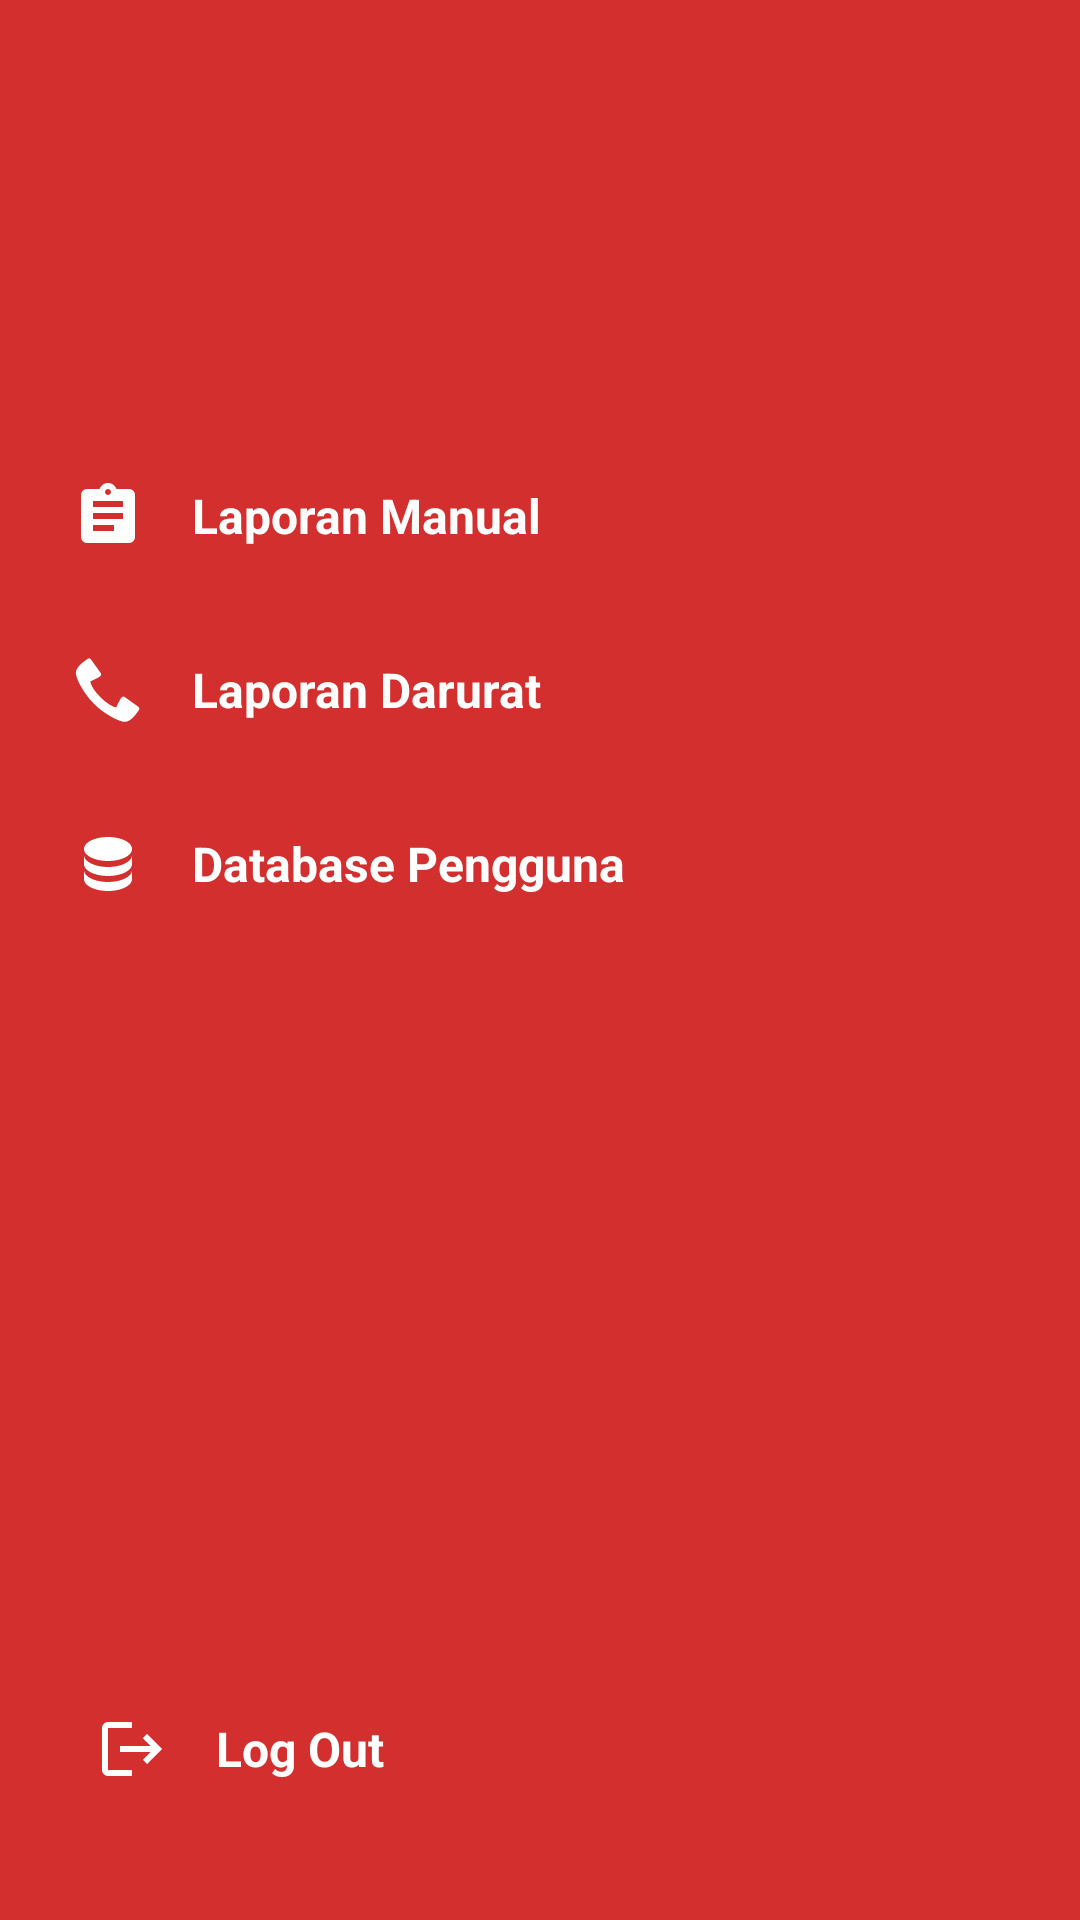

The Android layout XML behind this screen, and the referenced resources:
<!-- AndroidManifest.xml: application theme Theme.AplikasiPelaporanInsiden -->
<!-- res/layout/layout_sidebar.xml -->
<?xml version="1.0" encoding="utf-8"?>
<androidx.constraintlayout.widget.ConstraintLayout
    xmlns:android="http://schemas.android.com/apk/res/android"
    xmlns:app="http://schemas.android.com/apk/res-auto"
    xmlns:tools="http://schemas.android.com/tools"
    android:layout_width="match_parent"
    android:layout_height="match_parent"
    android:background="#D32F2F"
    android:paddingTop="32dp"
    android:paddingBottom="32dp">

    <LinearLayout
        android:id="@+id/headerSidebar"
        android:layout_width="wrap_content"
        android:layout_height="wrap_content"
        android:layout_marginStart="24dp"
        android:gravity="center_vertical"
        android:orientation="horizontal"
        app:layout_constraintStart_toStartOf="parent"
        app:layout_constraintTop_toTopOf="parent">

        <ImageView
            android:layout_width="wrap_content"
            android:layout_height="75dp"
            android:adjustViewBounds="true"
            android:src="@drawable/logo_kecil"
            android:contentDescription="Logo Aplikasi" />

    </LinearLayout>

    <LinearLayout
        android:id="@+id/menuContainer"
        android:layout_width="match_parent"
        android:layout_height="wrap_content"
        android:layout_marginTop="40dp"
        android:orientation="vertical"
        android:paddingEnd="24dp"
        app:layout_constraintTop_toBottomOf="@+id/headerSidebar">

        <LinearLayout
            android:id="@+id/btnLaporanManual"
            android:layout_width="match_parent"
            android:layout_height="wrap_content"
            android:minHeight="50dp"
            android:background="@drawable/sidebar_button_background"
            android:clickable="true"
            android:focusable="true"
            android:gravity="center_vertical"
            android:orientation="horizontal"
            android:paddingStart="24dp"
            android:paddingEnd="16dp">

            <ImageView
                android:layout_width="24dp"
                android:layout_height="24dp"
                android:src="@drawable/ic_laporan"
                app:tint="@color/white" />

            <TextView
                android:layout_width="wrap_content"
                android:layout_height="wrap_content"
                android:layout_marginStart="16dp"
                android:text="Laporan Manual"
                android:textColor="@color/white"
                android:textSize="16sp"
                android:textStyle="bold" />
        </LinearLayout>

        <Space android:layout_width="match_parent" android:layout_height="8dp"/>

        <LinearLayout
            android:id="@+id/btnLaporanDarurat"
            android:layout_width="match_parent"
            android:layout_height="wrap_content"
            android:minHeight="50dp"
            android:background="@drawable/sidebar_button_background"
            android:clickable="true"
            android:focusable="true"
            android:gravity="center_vertical"
            android:orientation="horizontal"
            android:paddingStart="24dp"
            android:paddingEnd="16dp">

            <ImageView
                android:layout_width="24dp"
                android:layout_height="24dp"
                android:src="@android:drawable/stat_sys_phone_call"
                app:tint="@color/white" />

            <TextView
                android:layout_width="wrap_content"
                android:layout_height="wrap_content"
                android:layout_marginStart="16dp"
                android:text="Laporan Darurat"
                android:textColor="@color/white"
                android:textSize="16sp"
                android:textStyle="bold" />
        </LinearLayout>

        <Space android:layout_width="match_parent" android:layout_height="8dp"/>

        <LinearLayout
            android:id="@+id/btnDatabase"
            android:layout_width="match_parent"
            android:layout_height="wrap_content"
            android:minHeight="50dp"
            android:background="@drawable/sidebar_button_background"
            android:clickable="true"
            android:focusable="true"
            android:gravity="center_vertical"
            android:orientation="horizontal"
            android:paddingStart="24dp"
            android:paddingEnd="16dp">

            <ImageView
                android:layout_width="24dp"
                android:layout_height="24dp"
                android:src="@drawable/ic_database"
                app:tint="@color/white" />

            <TextView
                android:layout_width="wrap_content"
                android:layout_height="wrap_content"
                android:layout_marginStart="16dp"
                android:text="Database Pengguna"
                android:textColor="@color/white"
                android:textSize="16sp"
                android:textStyle="bold" />
        </LinearLayout>

    </LinearLayout>

    <LinearLayout
        android:id="@+id/btnLogout"
        android:layout_width="wrap_content"
        android:layout_height="wrap_content"
        android:layout_marginStart="24dp"
        android:minHeight="50dp"
        android:clickable="true"
        android:focusable="true"
        android:background="@drawable/sidebar_button_background"
        android:gravity="center_vertical"
        android:orientation="horizontal"
        android:padding="8dp"
        app:layout_constraintBottom_toBottomOf="parent"
        app:layout_constraintStart_toStartOf="parent">

        <ImageView
            android:layout_width="24dp"
            android:layout_height="24dp"
            android:contentDescription="Logout"
            android:src="@drawable/ic_logout"
            app:tint="@color/white" />

        <TextView
            android:layout_width="wrap_content"
            android:layout_height="wrap_content"
            android:layout_marginStart="16dp"
            android:text="Log Out"
            android:textColor="@color/white"
            android:textSize="16sp"
            android:textStyle="bold" />
    </LinearLayout>

</androidx.constraintlayout.widget.ConstraintLayout>
<!-- resources referenced by this layout -->
<resources>
  <color name="white">#FFFFFFFF</color>
  <!-- drawable ic_database (drawable) -->
  <vector xmlns:android="http://schemas.android.com/apk/res/android"
      android:width="24dp"
      android:height="24dp"
      android:viewportWidth="24"
      android:viewportHeight="24">
  
      <path
          android:fillColor="#FFFFFF"
          android:pathData="M12,3c4.42,0 8,1.79 8,4s-3.58,4 -8,4 -8,-1.79 -8,-4 3.58,-4 8,-4z"/>
  
      <path
          android:fillColor="#FFFFFF"
          android:pathData="M4,9v3c0,2.21 3.58,4 8,4s8,-1.79 8,-4V9c0,2.21 -3.58,4 -8,4s-8,-1.79 -8,-4z"/>
  
      <path
          android:fillColor="#FFFFFF"
          android:pathData="M4,14v3c0,2.21 3.58,4 8,4s8,-1.79 8,-4v-3c0,2.21 -3.58,4 -8,4s-8,-1.79 -8,-4z"/>
  </vector>
  <!-- drawable ic_laporan (drawable) -->
  <vector xmlns:android="http://schemas.android.com/apk/res/android"
      android:width="24dp"
      android:height="24dp"
      android:viewportWidth="24"
      android:viewportHeight="24">
      <path
          android:fillColor="@android:color/white"
          android:pathData="M19,3h-4.18C14.4,1.84 13.3,1 12,1c-1.3,0 -2.4,0.84 -2.82,2H5c-1.1,0 -2,0.9 -2,2v14c0,1.1 0.9,2 2,2h14c1.1,0 2,-0.9 2,-2V5c0,-1.1 -0.9,-2 -2,-2zm-7,0c0.55,0 1,0.45 1,1s-0.45,1 -1,1 -1,-0.45 -1,-1 0.45,-1 1,-1zm2,14H7v-2h7v2zm3,-4H7v-2h10v2zm0,-4H7V7h10v2z"/>
  </vector>
  <!-- drawable ic_logout (drawable) -->
  <vector xmlns:android="http://schemas.android.com/apk/res/android"
      android:width="24dp"
      android:height="24dp"
      android:viewportWidth="24"
      android:viewportHeight="24"
      android:tint="?attr/colorControlNormal"
      android:autoMirrored="true">
  
      <path
          android:fillColor="@android:color/white"
          android:pathData="M17,7l-1.41,1.41L18.17,11H8v2h10.17l-2.58,2.58L17,17l5,-5zM4,5h8V3H4c-1.1,0 -2,0.9 -2,2v14c0,1.1 0.9,2 2,2h8v-2H4V5z"/>
  </vector>
  <!-- drawable sidebar_button_background (drawable) -->
  <?xml version="1.0" encoding="utf-8"?>
  <selector xmlns:android="http://schemas.android.com/apk/res/android">
      <item android:drawable="@drawable/bg_sidebar_button_active" android:state_activated="true"/>
      <item android:drawable="@drawable/ripple_effect"/>
  </selector>
  <style name="Theme.AplikasiPelaporanInsiden" parent="Base.Theme.AplikasiPelaporanInsiden" />
  <!-- drawable bg_sidebar_button_active (drawable) -->
  <?xml version="1.0" encoding="utf-8"?>
  <shape xmlns:android="http://schemas.android.com/apk/res/android"
      android:shape="rectangle">
      <solid android:color="#B71C1C" />
  </shape>
  <style name="Base.Theme.AplikasiPelaporanInsiden" parent="Theme.Material3.DayNight.NoActionBar">
          
          
          <item name="android:windowContentOverlay">@null</item>
          <item name="android:statusBarColor">@color/red</item>
      </style>
  <color name="red">#D32F2F</color>
</resources>
